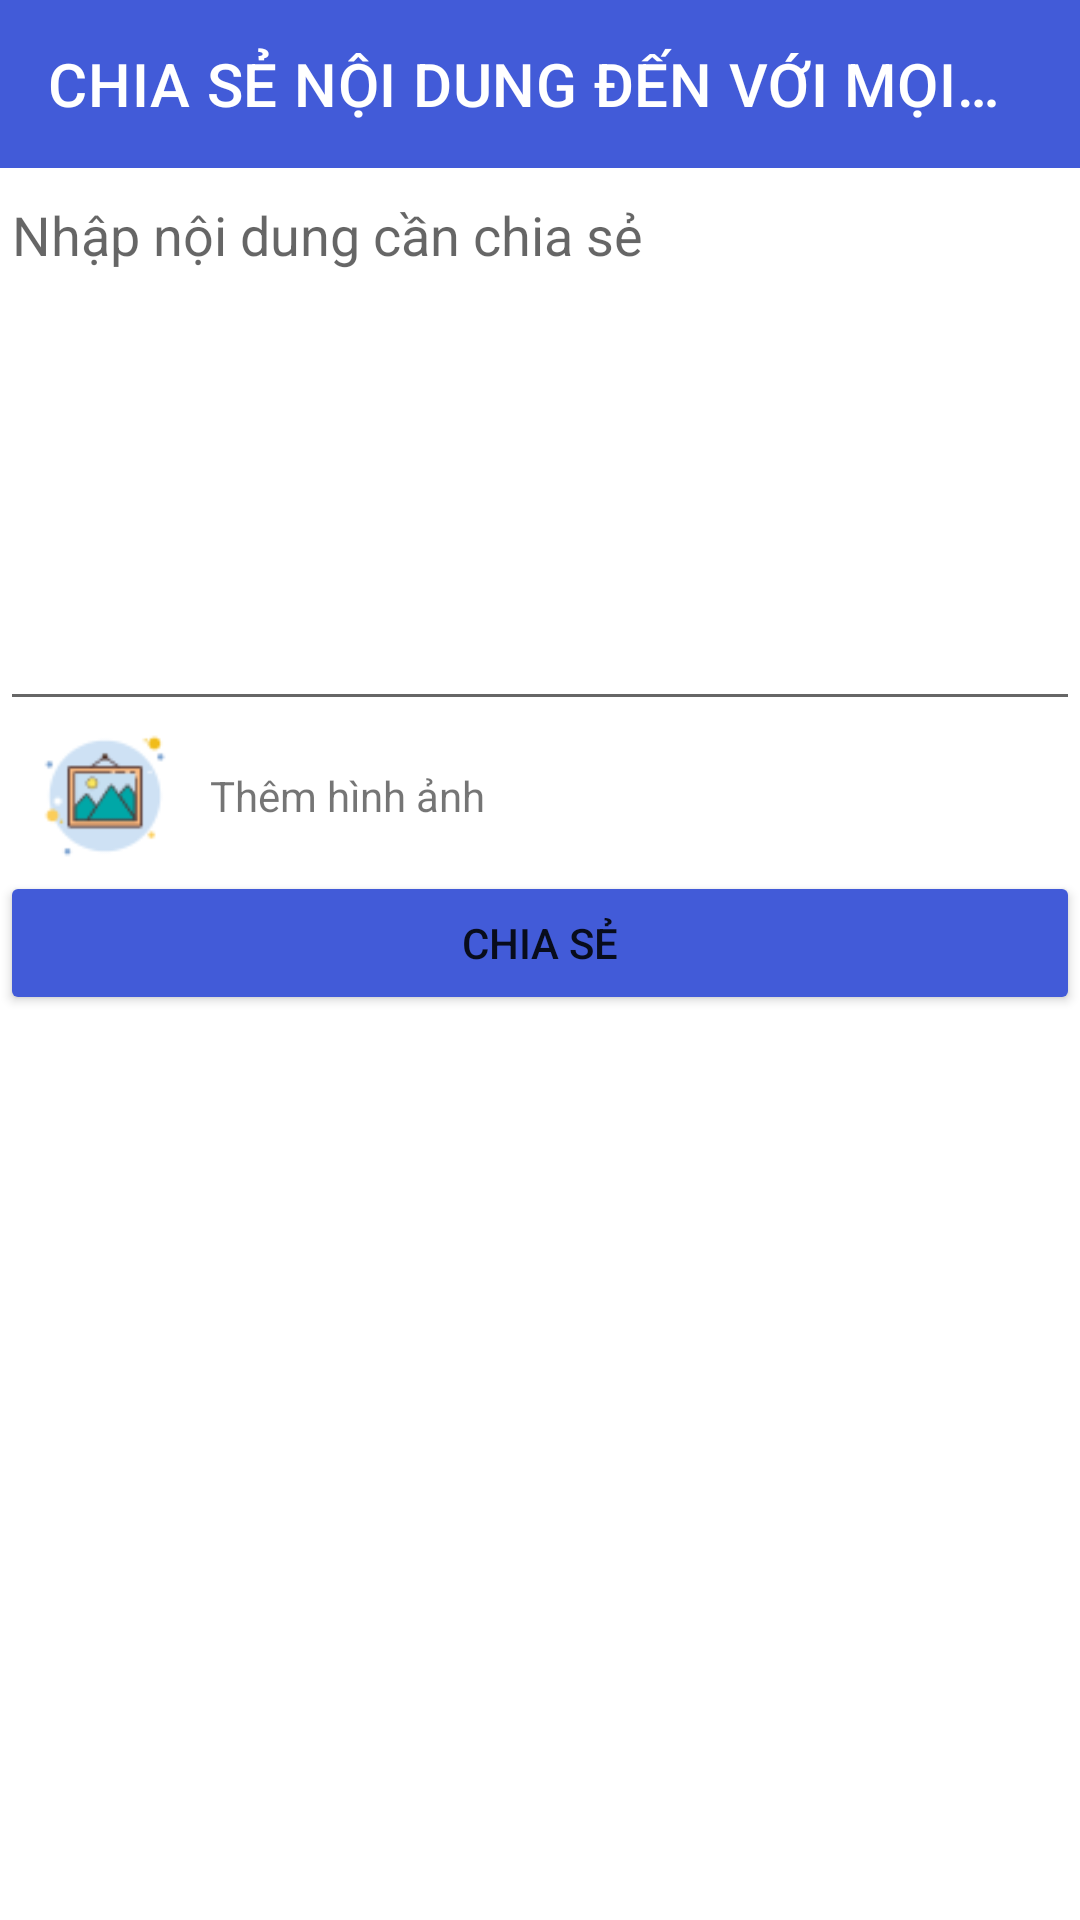

Reconstruct the res/layout file that produces this screen, plus the resources it refers to.
<!-- AndroidManifest.xml: application theme Theme.ASM1_NGUYENDINHTRUNG_PK02294 -->
<!-- res/layout/activity_share_content.xml -->
<?xml version="1.0" encoding="utf-8"?>
<LinearLayout xmlns:android="http://schemas.android.com/apk/res/android"
    xmlns:app="http://schemas.android.com/apk/res-auto"
    xmlns:tools="http://schemas.android.com/tools"
    android:layout_width="match_parent"
    android:layout_height="wrap_content"
    android:orientation="vertical"
    tools:context=".activity.Support_Activity">

    <androidx.appcompat.widget.Toolbar
        android:id="@+id/toolBar"
        android:layout_width="match_parent"
        android:layout_height="wrap_content"
        android:background="#425BD8"
        app:title="CHIA SẺ NỘI DUNG ĐẾN VỚI MỌI NGƯỜI"
        app:titleTextColor="@color/white" />

    <EditText
        android:id="@+id/edtContent"
        android:layout_width="match_parent"
        android:layout_height="wrap_content"
        android:hint="Nhập nội dung cần chia sẻ"
        android:paddingBottom="150dp"/>

    <LinearLayout
        android:id="@+id/linearShare"
        android:layout_width="match_parent"
        android:layout_height="wrap_content"
        android:layout_marginStart="10dp">

        <ImageView
            android:id="@+id/imgShare"
            android:layout_width="50dp"
            android:layout_height="50dp"
            android:src="@drawable/img" />

        <TextView
            android:id="@+id/txtImage"
            android:layout_width="match_parent"
            android:layout_height="match_parent"
            android:layout_marginStart="10dp"
            android:gravity="start|center"
            android:text="Thêm hình ảnh" />
    </LinearLayout>


    <Button
        android:id="@+id/btnShare"
        android:layout_width="match_parent"
        android:layout_height="wrap_content"
        android:backgroundTint="#425BD8"
        android:text="Chia sẻ"/>


</LinearLayout>
<!-- resources referenced by this layout -->
<resources>
  <!-- drawable img: png bitmap (drawable, 2924 bytes) -->
  <style name="Theme.ASM1_NGUYENDINHTRUNG_PK02294" parent="Theme.MaterialComponents.DayNight.NoActionBar">
          
          <item name="colorPrimary">@color/purple_500</item>
          <item name="colorPrimaryVariant">@color/purple_700</item>
          <item name="colorOnPrimary">@color/white</item>
          
          <item name="colorSecondary">@color/teal_200</item>
          <item name="colorSecondaryVariant">@color/teal_700</item>
          <item name="colorOnSecondary">@color/black</item>
          
          <item name="android:statusBarColor" tools:targetApi="l">?attr/colorPrimaryVariant</item>
          
      </style>
  <!-- not gathered from this repository: default colours our renderer supplied (Android Studio template values) -->
  <color name="purple_500">#FF6200EE</color>
  <color name="purple_700">#FF3700B3</color>
  <color name="teal_200">#FF03DAC5</color>
  <color name="teal_700">#FF018786</color>
  <color name="black">#FF000000</color>
  <color name="white">#FFFFFFFF</color>
</resources>
